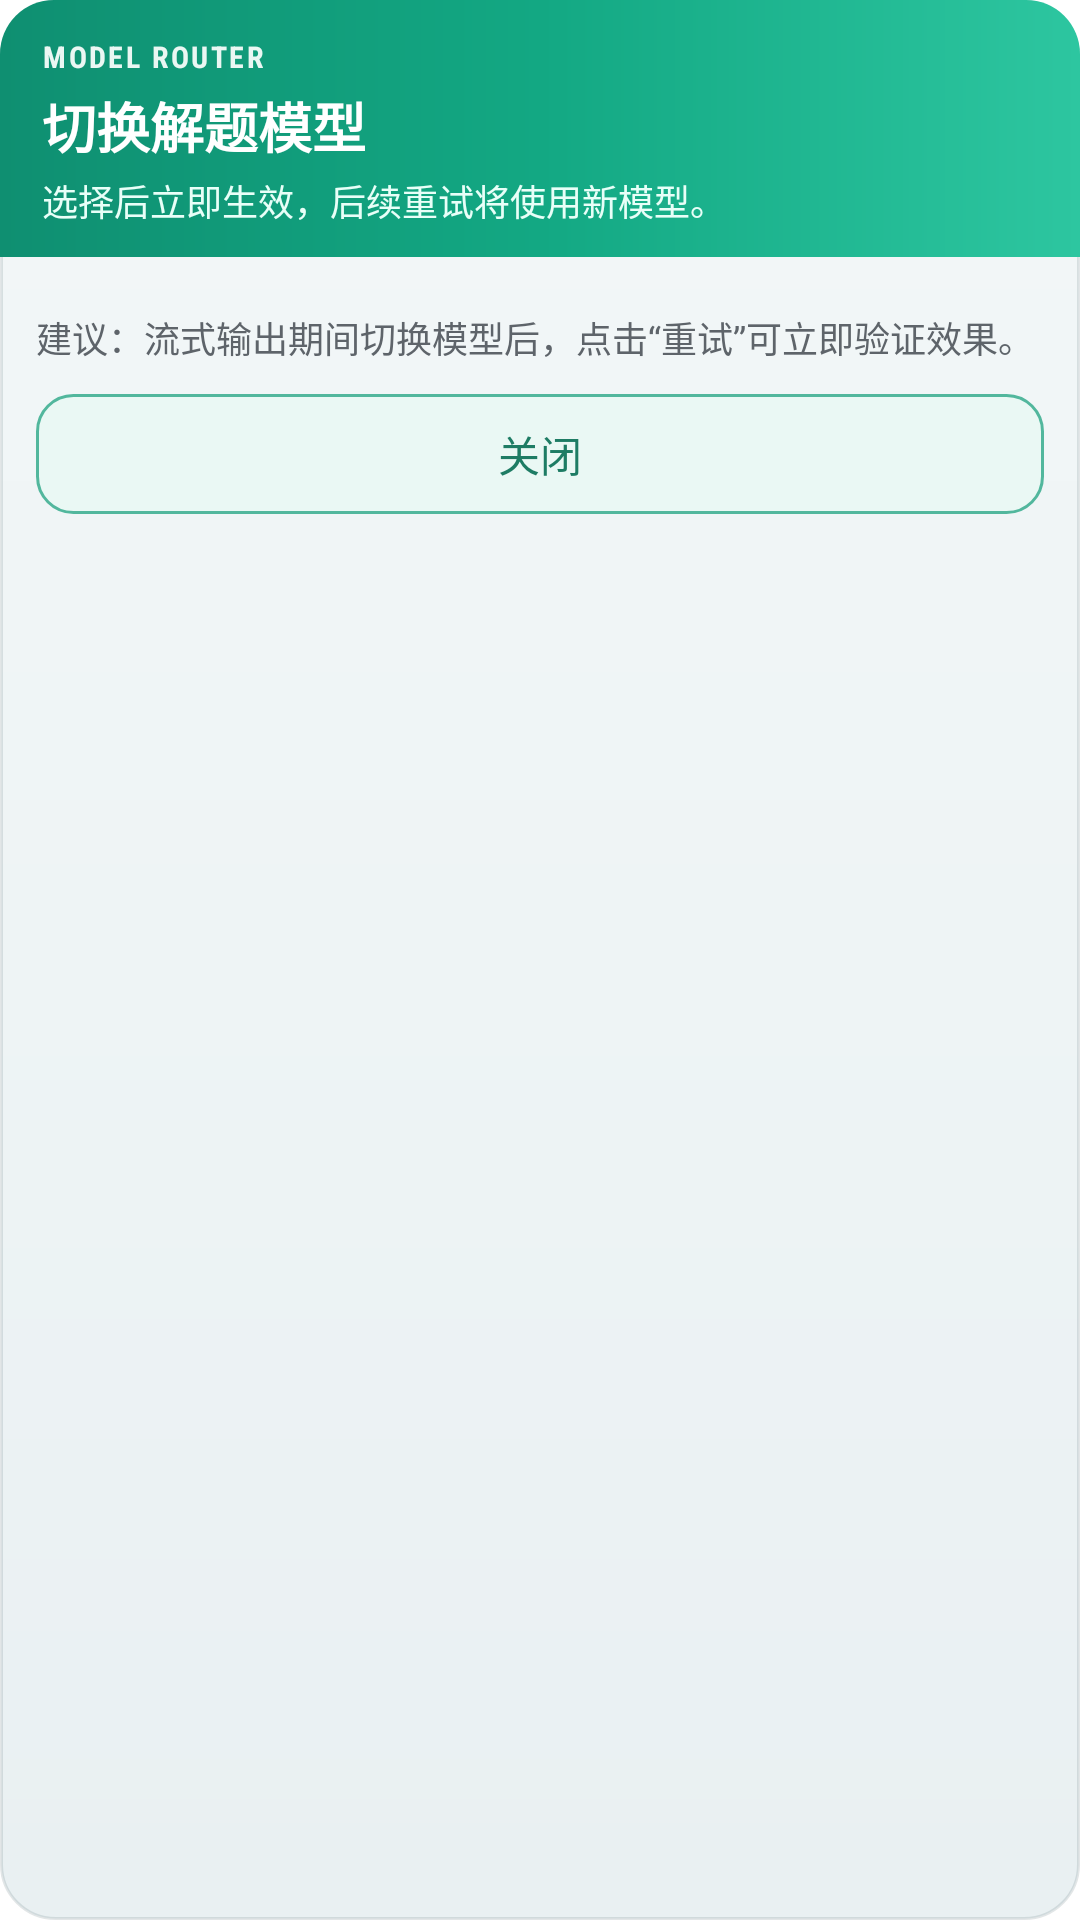

Produce the Android XML layout that renders to this screen, including the resource entries it uses.
<!-- AndroidManifest.xml: application theme AppTheme -->
<!-- res/layout/dialog_model_switch.xml -->
<?xml version="1.0" encoding="utf-8"?>
<LinearLayout xmlns:android="http://schemas.android.com/apk/res/android"
    android:id="@+id/modelDialogRoot"
    android:layout_width="match_parent"
    android:layout_height="wrap_content"
    android:minWidth="280dp"
    android:orientation="vertical"
    android:background="@drawable/bg_model_dialog_surface"
    android:clipToPadding="false">

    <LinearLayout
        android:id="@+id/modelDialogHeader"
        android:layout_width="match_parent"
        android:layout_height="wrap_content"
        android:orientation="vertical"
        android:background="@drawable/bg_model_dialog_header"
        android:paddingStart="14dp"
        android:paddingTop="12dp"
        android:paddingEnd="14dp"
        android:paddingBottom="10dp">

        <TextView
            android:id="@+id/tvModelDialogEyebrow"
            android:layout_width="wrap_content"
            android:layout_height="wrap_content"
            android:fontFamily="sans-serif-condensed"
            android:letterSpacing="0.08"
            android:text="MODEL ROUTER"
            android:textColor="#EAF7F3"
            android:textSize="10sp"
            android:textStyle="bold" />

        <TextView
            android:id="@+id/tvModelDialogTitle"
            android:layout_width="wrap_content"
            android:layout_height="wrap_content"
            android:layout_marginTop="3dp"
            android:fontFamily="sans-serif-medium"
            android:text="切换解题模型"
            android:textColor="#FFFFFF"
            android:textSize="18sp"
            android:textStyle="bold" />

        <TextView
            android:id="@+id/tvModelDialogSubtitle"
            android:layout_width="match_parent"
            android:layout_height="wrap_content"
            android:layout_marginTop="3dp"
            android:fontFamily="sans-serif-light"
            android:lineSpacingMultiplier="1.2"
            android:text="选择后立即生效，后续重试将使用新模型。"
            android:textColor="#E8FFF8"
            android:textSize="12sp" />

    </LinearLayout>

    <ScrollView
        android:id="@+id/modelOptionScroll"
        android:layout_width="match_parent"
        android:layout_height="wrap_content"
        android:fillViewport="true"
        android:overScrollMode="never">

        <LinearLayout
            android:id="@+id/modelOptionsContainer"
            android:layout_width="match_parent"
            android:layout_height="wrap_content"
            android:orientation="vertical"
            android:paddingStart="12dp"
            android:paddingTop="10dp"
            android:paddingEnd="12dp"
            android:paddingBottom="4dp" />

    </ScrollView>

    <LinearLayout
        android:id="@+id/modelDialogFooter"
        android:layout_width="match_parent"
        android:layout_height="wrap_content"
        android:orientation="vertical"
        android:paddingStart="12dp"
        android:paddingTop="4dp"
        android:paddingEnd="12dp"
        android:paddingBottom="12dp">

        <TextView
            android:id="@+id/tvModelDialogTip"
            android:layout_width="match_parent"
            android:layout_height="wrap_content"
            android:fontFamily="sans-serif"
            android:text="建议：流式输出期间切换模型后，点击“重试”可立即验证效果。"
            android:textColor="#5E646A"
            android:textSize="12sp" />

        <TextView
            android:id="@+id/btnCloseModelDialog"
            android:layout_width="match_parent"
            android:layout_height="40dp"
            android:layout_marginTop="10dp"
            android:background="@drawable/bg_model_dialog_close_button"
            android:fontFamily="sans-serif-medium"
            android:gravity="center"
            android:text="关闭"
            android:textColor="#1E7C64"
            android:textSize="14sp" />

    </LinearLayout>

</LinearLayout>
<!-- resources referenced by this layout -->
<resources>
  <!-- drawable bg_model_dialog_close_button (drawable) -->
  <?xml version="1.0" encoding="utf-8"?>
  <shape xmlns:android="http://schemas.android.com/apk/res/android"
      android:shape="rectangle">
      <solid android:color="#EAF8F4" />
      <stroke
          android:width="1dp"
          android:color="#52B79D" />
      <corners android:radius="12dp" />
  </shape>
  <!-- drawable bg_model_dialog_header (drawable) -->
  <?xml version="1.0" encoding="utf-8"?>
  <shape xmlns:android="http://schemas.android.com/apk/res/android"
      android:shape="rectangle">
      <gradient
          android:angle="0"
          android:startColor="#0F8F71"
          android:centerColor="#13A883"
          android:endColor="#2DC6A0" />
      <corners
          android:topLeftRadius="18dp"
          android:topRightRadius="18dp"
          android:bottomLeftRadius="0dp"
          android:bottomRightRadius="0dp" />
  </shape>
  <!-- drawable bg_model_dialog_surface (drawable) -->
  <?xml version="1.0" encoding="utf-8"?>
  <shape xmlns:android="http://schemas.android.com/apk/res/android"
      android:shape="rectangle">
      <gradient
          android:angle="150"
          android:startColor="#F3F7F8"
          android:centerColor="#EEF4F5"
          android:endColor="#E9F0F2" />
      <corners android:radius="18dp" />
      <stroke
          android:width="1dp"
          android:color="#294C6268" />
  </shape>
  <style name="AppTheme" parent="android:style/Theme.Material.Light.NoActionBar">
          <item name="android:fontFamily">sans</item>
          <item name="android:windowLightStatusBar">true</item>
          <item name="android:colorAccent">#D45D2D</item>
          <item name="android:windowBackground">#FFFFFF</item>
          <item name="android:windowActionModeOverlay">true</item>
      </style>
</resources>
